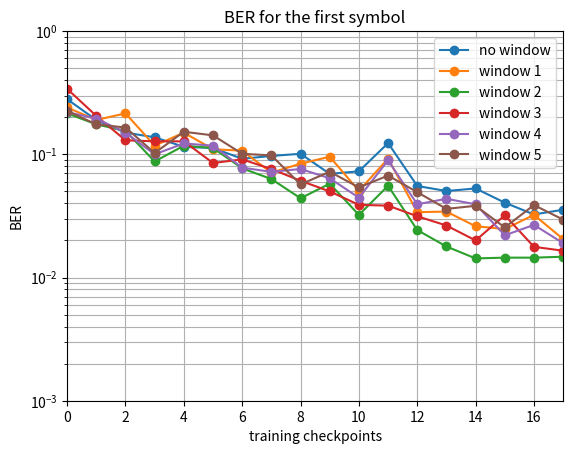

Recreate this plot in Python.
import numpy as np
import matplotlib.pyplot as plt

ber_no_win = [0.2800000011920929, 0.1899999976158142, 0.14999999105930328,
              0.13750000298023224, 0.11499999463558197, 0.11249999701976776,
              0.09200000762939453, 0.09700000286102295, 0.10100000351667404,
              0.0694444477558136, 0.07277777791023254, 0.12333333492279053,
              0.05535714328289032, 0.050357140600681305, 0.05285714194178581,
              0.04050000011920929, 0.0325000025331974, 0.03550000116229057]

ber_w1 = [0.23999999463558197, 0.1899999976158142, 0.2149999886751175,
          0.11749999970197678, 0.14999999105930328, 0.10999999940395355,
          0.10700000822544098, 0.07100000232458115, 0.08400000631809235,
          0.09555555880069733, 0.05055555701255798, 0.09222222119569778,
          0.03392856940627098, 0.034285712987184525, 0.026071427389979362,
          0.0247500017285347, 0.03225000202655792, 0.020500000566244125]

ber_w2 = [0.2149999886751175, 0.17499999701976776, 0.1550000011920929,
          0.08749999850988388, 0.11749999970197678, 0.11249999701976776,
          0.07700000703334808, 0.06300000101327896, 0.04400000348687172,
          0.057777777314186096, 0.03222222253680229, 0.0555555559694767,
          0.024285713210701942, 0.0178571417927742, 0.014285714365541935,
          0.014500000514090061, 0.014500000514090061, 0.014750001020729542]

ber_w3 = [0.3400000035762787, 0.20499999821186066, 0.12999999523162842,
          0.1274999976158142, 0.1274999976158142, 0.08500000089406967,
          0.09100000560283661, 0.07600000500679016, 0.06100000441074371,
          0.05000000074505806, 0.03888889029622078, 0.038333334028720856,
          0.03142857179045677, 0.026428570970892906, 0.019999999552965164,
          0.03200000151991844, 0.017750000581145287, 0.016499999910593033]

ber_w4 = [0.2199999988079071, 0.19499999284744263, 0.14999999105930328,
          0.09999999403953552, 0.1224999949336052, 0.11749999970197678,
          0.07800000160932541, 0.07200000435113907, 0.07600000500679016,
          0.06388889253139496, 0.04444444552063942, 0.08944444358348846,
          0.03928571566939354, 0.04357142746448517, 0.03928571566939354,
          0.02200000174343586, 0.026750002056360245, 0.01900000125169754]

ber_w5 = [0.22499999403953552, 0.17499999701976776, 0.16499999165534973,
          0.10249999910593033, 0.1525000035762787, 0.14249999821186066,
          0.10100000351667404, 0.09800000488758087, 0.05700000375509262,
          0.07222222536802292, 0.05388889089226723, 0.0672222226858139,
          0.04928571358323097, 0.036071427166461945, 0.03821428492665291,
          0.02550000138580799, 0.038750000298023224, 0.029500002041459084]

plt.figure()
plt.semilogy(ber_no_win, marker='o', label='no window')
plt.semilogy(ber_w1, marker='o', label='window 1')
plt.semilogy(ber_w2, marker='o', label='window 2')
plt.semilogy(ber_w3, marker='o', label='window 3')
plt.semilogy(ber_w4, marker='o', label='window 4')
plt.semilogy(ber_w5, marker='o', label='window 5')

plt.title('BER for the first symbol')
plt.ylabel('BER')
plt.xlabel('training checkpoints')
plt.xlim(0,17)
plt.ylim(1e-3,1e0)
plt.legend()
plt.grid(which='both')
plt.show()

